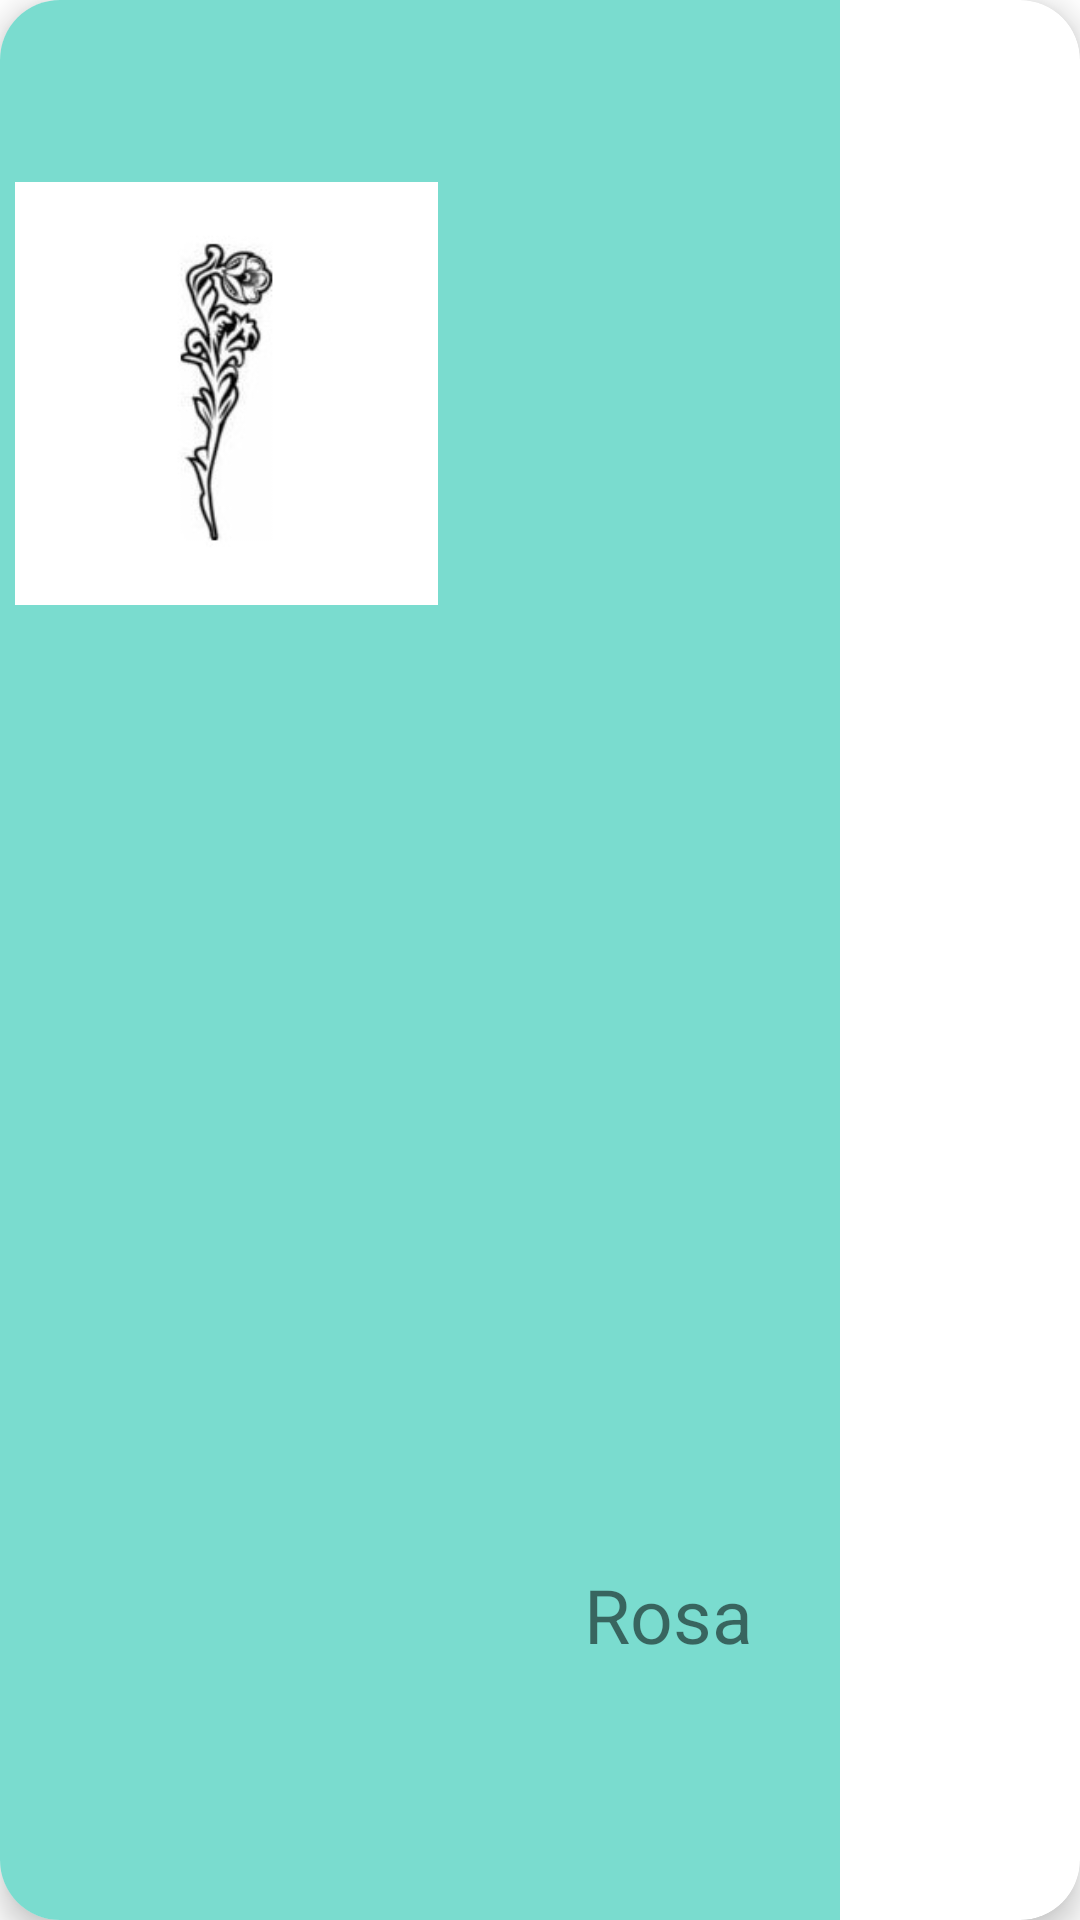

Write the Android layout XML for this screen, with the resource values it uses.
<!-- AndroidManifest.xml: application theme Theme.PlantIn -->
<!-- res/layout/listaplantas.xml -->
<?xml version="1.0" encoding="utf-8"?>
<androidx.cardview.widget.CardView xmlns:android="http://schemas.android.com/apk/res/android"
    android:layout_width="280dp"
    android:layout_height="200dp"
    xmlns:app="http://schemas.android.com/apk/res-auto"
    app:cardCornerRadius="20dp"
    android:layout_margin="10dp"
    android:id="@+id/phone_Cardview"
    app:cardElevation="6dp">

    <RelativeLayout
        android:id="@+id/background_color"
        android:layout_width="280dp"
        android:layout_height="match_parent"
        android:background="@color/card2"
        android:padding="5dp">


        <ImageView
            android:id="@+id/plant_image"
            android:layout_width="141dp"
            android:layout_height="252dp"
            android:src="@drawable/flo_base" />

        <TextView
            android:id="@+id/plant_title"
            android:layout_width="wrap_content"
            android:layout_height="wrap_content"
            android:layout_alignParentEnd="true"
            android:layout_alignParentBottom="true"
            android:layout_marginStart="-6dp"
            android:layout_marginEnd="24dp"
            android:layout_marginBottom="80dp"
            android:text="Rosa"
            android:textSize="25sp" />


    </RelativeLayout>


</androidx.cardview.widget.CardView>
<!-- resources referenced by this layout -->
<resources>
  <color name="card2">#7adccf</color>
  <!-- drawable flo_base: jpg bitmap (drawable-v24, 5034 bytes) -->
  <style name="Theme.PlantIn" parent="Theme.MaterialComponents.DayNight.NoActionBar">
          
          <item name="colorPrimary">@color/purple_500</item>
          <item name="colorPrimaryVariant">@color/purple_700</item>
          <item name="colorOnPrimary">@color/white</item>
          
          <item name="colorSecondary">@color/teal_200</item>
          <item name="colorSecondaryVariant">@color/teal_700</item>
          <item name="colorOnSecondary">@color/black</item>
          
          <item name="android:statusBarColor" tools:targetApi="l">?attr/colorPrimaryVariant</item>
          
      </style>
  <color name="purple_500">#FF6200EE</color>
  <color name="purple_700">#FF3700B3</color>
  <color name="white">#FFFFFFFF</color>
  <color name="teal_200">#FF03DAC5</color>
  <color name="teal_700">#FF018786</color>
  <color name="black">#FF000000</color>
</resources>
